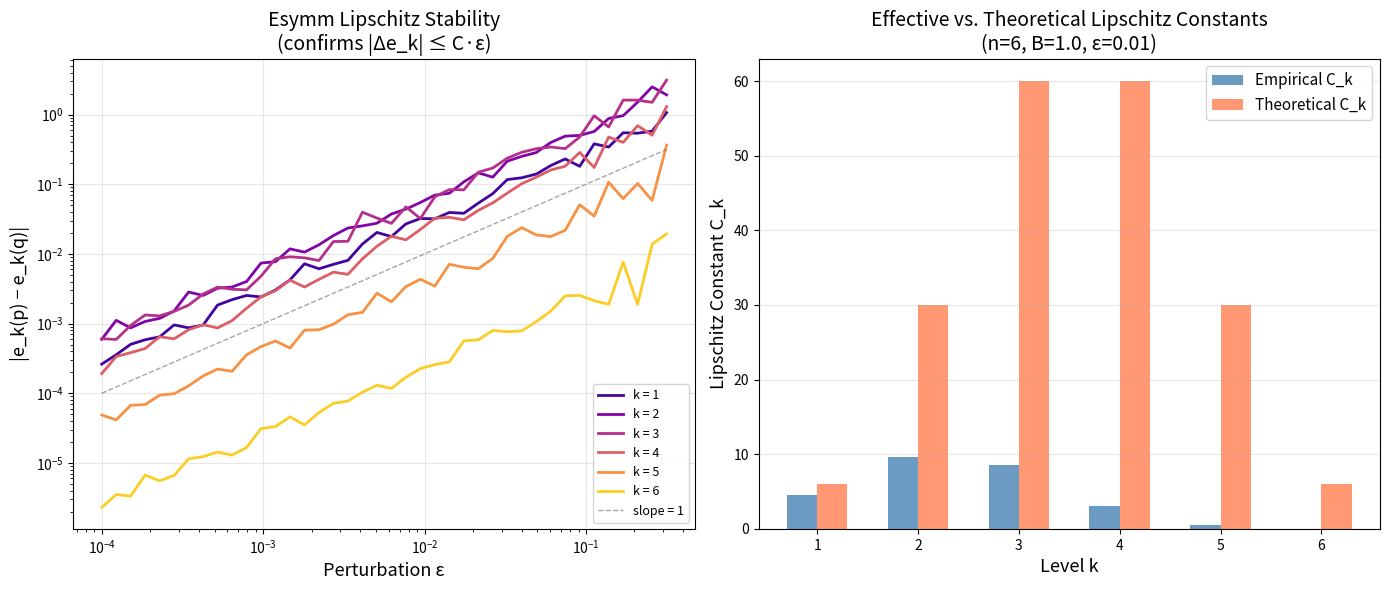

Python code for this plot:
#!/usr/bin/env python3
"""
Visualization: Lipschitz Stability of Elementary Symmetric Polynomials

Shows how the difference |e_k(p) - e_k(q)| scales with the sup-norm
distance ε = max_i |p_i - q_i|, confirming the Lipschitz bound from
the formal theorem esymm_lipschitz_supnorm.
"""

import numpy as np
import matplotlib.pyplot as plt
from itertools import combinations

# ─── Inlined core functions ───

def esymm_dp(spectrum, max_k):
    n = len(spectrum)
    K = min(max_k, n)
    e = [0.0] * (K + 1)
    e[0] = 1.0
    for x in spectrum:
        for j in range(min(K, n), 0, -1):
            e[j] += x * e[j - 1]
    return e + [0.0] * max(0, max_k - K)

# ─── Parameters ───

n = 6
p = np.array([0.9, 0.7, 0.5, 0.3, 0.2, 0.1])
B = 1.0

epsilons = np.logspace(-4, -0.5, 40)
max_k = n

fig, axes = plt.subplots(1, 2, figsize=(14, 6))

# Left: |e_k(p) - e_k(q)| vs epsilon for each k
ax = axes[0]
colors = plt.cm.plasma(np.linspace(0.1, 0.9, max_k))

np.random.seed(42)
for k in range(1, max_k + 1):
    diffs = []
    for eps in epsilons:
        # Multiple random perturbations, take max
        max_diff = 0
        for _ in range(20):
            delta = np.random.uniform(-eps, eps, n)
            q = np.clip(p + delta, 0, 1)
            e_p = esymm_dp(list(p), k)
            e_q = esymm_dp(list(q), k)
            max_diff = max(max_diff, abs(e_p[k] - e_q[k]))
        diffs.append(max(max_diff, 1e-16))

    ax.loglog(epsilons, diffs, '-', color=colors[k-1],
              linewidth=2, label=f'k = {k}')

ax.loglog(epsilons, epsilons, '--', color='gray', linewidth=1,
          alpha=0.7, label='slope = 1')
ax.set_xlabel('Perturbation ε', fontsize=13)
ax.set_ylabel('|e_k(p) − e_k(q)|', fontsize=13)
ax.set_title('Esymm Lipschitz Stability\n(confirms |Δe_k| ≤ C·ε)', fontsize=14)
ax.legend(fontsize=9, loc='lower right')
ax.grid(True, alpha=0.3)

# Right: Effective Lipschitz constants vs k
ax2 = axes[1]
eps_test = 0.01
eff_constants = []
theoretical_constants = []
ks = list(range(1, max_k + 1))

for k in ks:
    max_ratio = 0
    for _ in range(100):
        delta = np.random.uniform(-eps_test, eps_test, n)
        q = np.clip(p + delta, 0, 1)
        actual_eps = max(abs(pi - qi) for pi, qi in zip(p, q))
        if actual_eps > 1e-10:
            e_p = esymm_dp(list(p), k)
            e_q = esymm_dp(list(q), k)
            ratio = abs(e_p[k] - e_q[k]) / actual_eps
            max_ratio = max(max_ratio, ratio)
    eff_constants.append(max_ratio)

    from math import comb
    theoretical_constants.append(comb(n, k) * k * B ** max(k - 1, 0))

ax2.bar(np.array(ks) - 0.15, eff_constants, width=0.3, color='steelblue',
        label='Empirical C_k', alpha=0.8)
ax2.bar(np.array(ks) + 0.15, theoretical_constants, width=0.3, color='coral',
        label='Theoretical C_k', alpha=0.8)
ax2.set_xlabel('Level k', fontsize=13)
ax2.set_ylabel('Lipschitz Constant C_k', fontsize=13)
ax2.set_title(f'Effective vs. Theoretical Lipschitz Constants\n(n={n}, B={B}, ε={eps_test})',
              fontsize=14)
ax2.legend(fontsize=11)
ax2.set_xticks(ks)
ax2.grid(True, alpha=0.3, axis='y')

plt.tight_layout()
plt.savefig('esymm_lipschitz.png', dpi=150, bbox_inches='tight')
plt.close()
print("Saved esymm_lipschitz.png")
